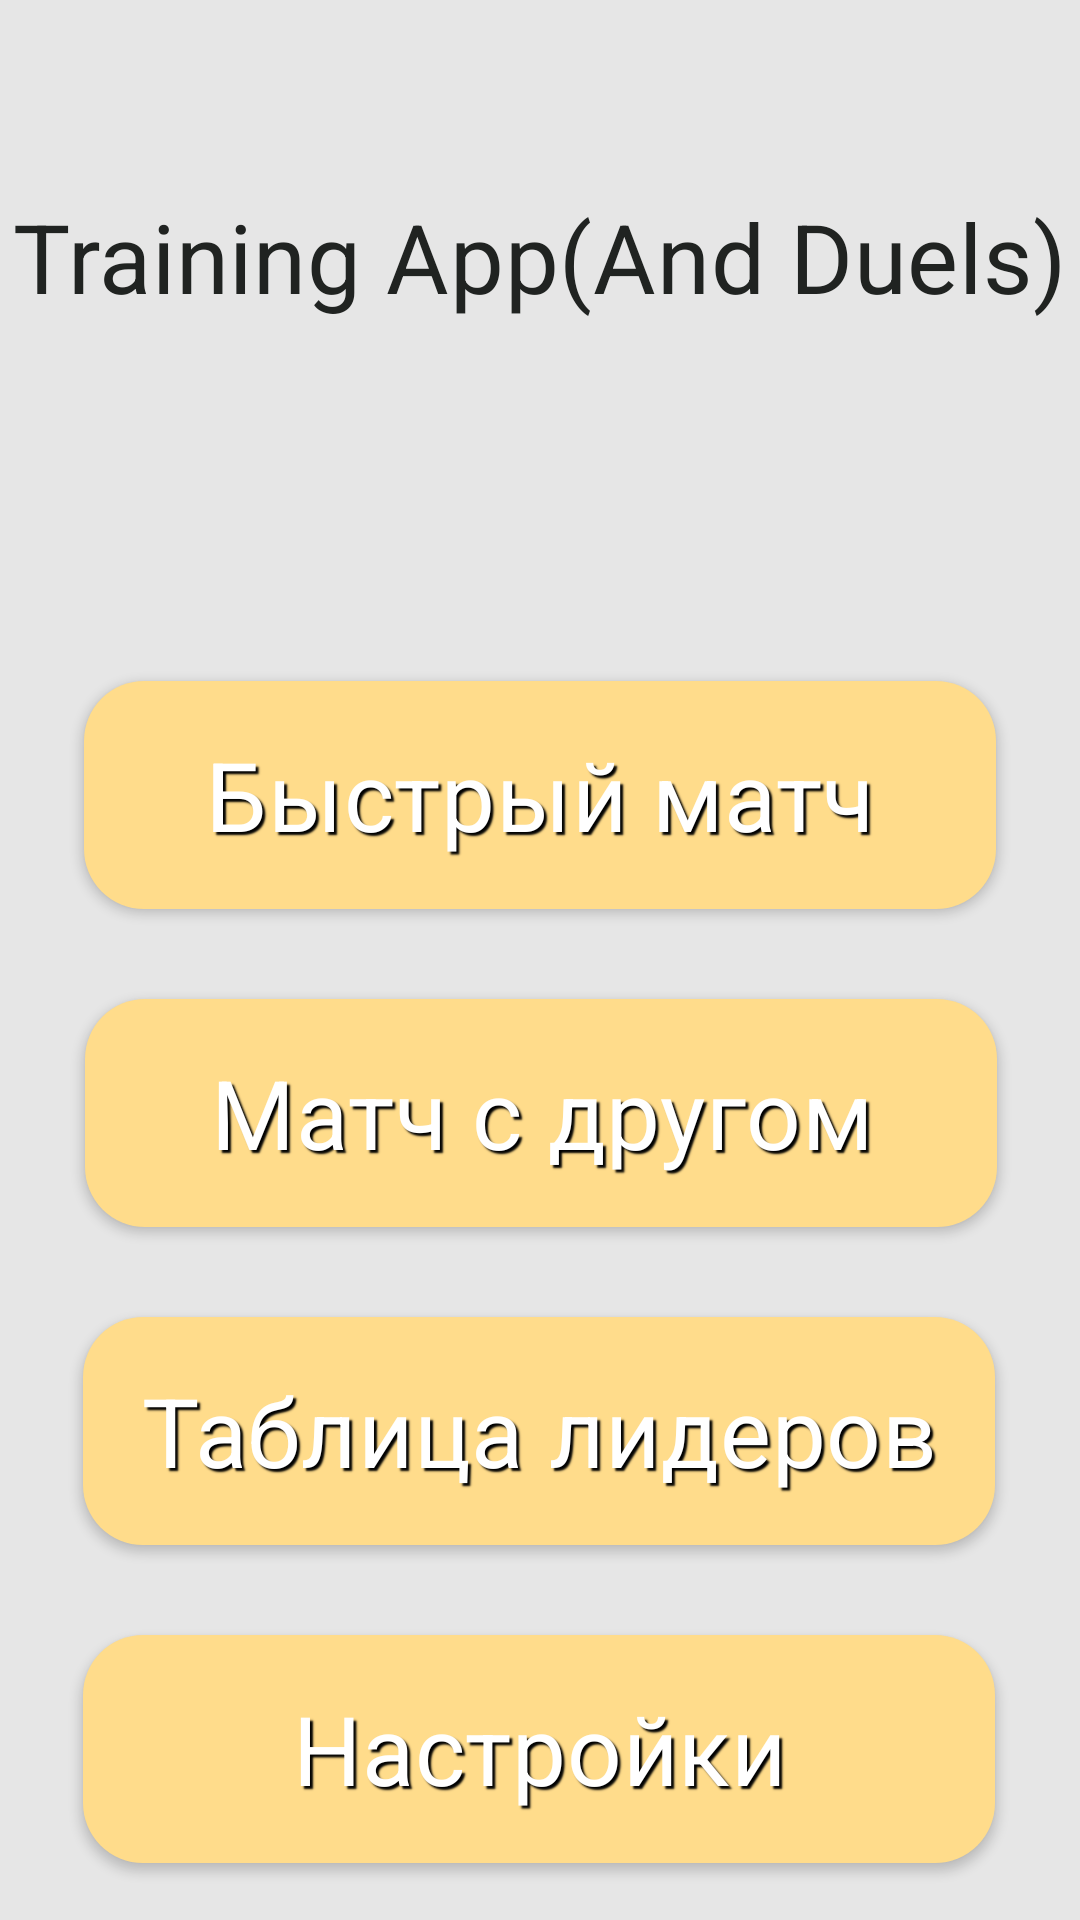

Here is an Android app screen rendered from its layout file. Give the layout XML and the strings, colors and styles it references.
<!-- AndroidManifest.xml: application theme Theme.MaterialComponents.DayNight.NoActionBar.Bridge -->
<!-- res/layout/activity_main.xml -->
<?xml version="1.0" encoding="utf-8"?>
<androidx.constraintlayout.widget.ConstraintLayout xmlns:android="http://schemas.android.com/apk/res/android"
    android:background="@color/surface"
    xmlns:app="http://schemas.android.com/apk/res-auto"
    xmlns:tools="http://schemas.android.com/tools"
    android:id="@+id/main"
    android:layout_width="match_parent"
    android:layout_height="match_parent"
    tools:context=".MainActivity">


    <TextView
        android:id="@+id/textViewTitle"
        style="@style/Typography.Heading"
        android:layout_width="wrap_content"
        android:layout_height="wrap_content"
        android:layout_marginTop="64dp"
        android:text="Training App(And Duels)"
        app:layout_constraintEnd_toEndOf="parent"
        app:layout_constraintStart_toStartOf="parent"
        app:layout_constraintTop_toTopOf="parent" />

    <TextView
        android:id="@+id/company_name"
        style="@style/Typography.Caption"
        android:layout_width="wrap_content"
        android:layout_height="wrap_content"
        android:layout_marginTop="710dp"
        android:text="@spidsters"
        app:layout_constraintEnd_toEndOf="parent"
        app:layout_constraintStart_toStartOf="parent"
        app:layout_constraintTop_toTopOf="parent" />

    <com.google.android.material.button.MaterialButton
        android:shadowColor="@color/neutral_black"
        android:shadowDx="3"
        android:shadowDy="3"
        android:shadowRadius="1"
        android:id="@+id/btn_fast_match"
        style="@style/Typography.Heading"
        android:layout_width="@dimen/width_primary"
        android:layout_height="@dimen/height_primary"
        android:layout_marginTop="120dp"
        android:background="@drawable/bg_button_primary"
        android:gravity="center"
        android:insetTop="0dp"
        android:insetBottom="0dp"
        android:padding="0dp"
        android:text="Быстрый матч"
        android:textColor="@color/text"
        app:backgroundTint="@null"
        app:layout_constraintEnd_toEndOf="parent"
        app:layout_constraintStart_toStartOf="parent"
        app:layout_constraintTop_toBottomOf="@id/textViewTitle" />


    <com.google.android.material.button.MaterialButton
        android:id="@+id/btn_friend_match"
        style="@style/Typography.Heading"
        android:layout_width="@dimen/width_primary"
        android:layout_height="@dimen/height_primary"
        android:layout_marginTop="30dp"
        android:background="@drawable/bg_button_primary"
        android:gravity="center"
        android:insetTop="0dp"
        android:insetBottom="0dp"
        android:padding="0dp"
        android:shadowColor="@color/neutral_black"
        android:shadowDx="3"
        android:shadowDy="3"
        android:shadowRadius="1"
        android:text="Матч с другом"
        android:textColor="@color/text"
        app:backgroundTint="@null"
        app:layout_constraintEnd_toEndOf="parent"
        app:layout_constraintHorizontal_bias="0.504"
        app:layout_constraintStart_toStartOf="parent"
        app:layout_constraintTop_toBottomOf="@id/btn_fast_match" />


    <com.google.android.material.button.MaterialButton
        android:id="@+id/btn_leaderboard"
        style="@style/Typography.Heading"
        android:layout_width="@dimen/width_primary"
        android:layout_height="@dimen/height_primary"
        android:layout_marginTop="30dp"
        android:background="@drawable/bg_button_primary"
        android:gravity="center"
        android:insetTop="0dp"
        android:insetBottom="0dp"
        android:padding="0dp"
        android:shadowColor="@color/neutral_black"
        android:shadowDx="3"
        android:shadowDy="3"
        android:shadowRadius="1"
        android:text="Таблица лидеров"
        android:textColor="@color/text"
        app:backgroundTint="@null"
        app:layout_constraintEnd_toEndOf="parent"
        app:layout_constraintHorizontal_bias="0.495"
        app:layout_constraintStart_toStartOf="parent"
        app:layout_constraintTop_toBottomOf="@id/btn_friend_match" />

    <com.google.android.material.button.MaterialButton
        android:id="@+id/btn_settings"
        style="@style/Typography.Heading"
        android:layout_width="@dimen/width_primary"
        android:layout_height="@dimen/height_primary"
        android:layout_marginTop="30dp"
        android:background="@drawable/bg_button_primary"
        android:gravity="center"
        android:insetTop="0dp"
        android:insetBottom="0dp"
        android:padding="0dp"
        android:shadowColor="@color/neutral_black"
        android:shadowDx="3"
        android:shadowDy="3"
        android:shadowRadius="1"
        android:text="Настройки"
        android:textColor="@color/text"
        app:backgroundTint="@null"
        app:layout_constraintEnd_toEndOf="parent"
        app:layout_constraintHorizontal_bias="0.495"
        app:layout_constraintStart_toStartOf="parent"
        app:layout_constraintTop_toBottomOf="@id/btn_leaderboard" />


</androidx.constraintlayout.widget.ConstraintLayout>
<!-- resources referenced by this layout -->
<resources>
  <color name="neutral_black">#000000</color>
  <color name="surface">#E6E6E6</color>
  <color name="text">#FFFFFF</color>
  <dimen name="height_primary">76dp</dimen>
  <dimen name="width_primary">304dp</dimen>
  <!-- drawable bg_button_primary (drawable) -->
  <?xml version="1.0" encoding="utf-8"?>
  <shape xmlns:android="http://schemas.android.com/apk/res/android"
      android:shape="rectangle">
  
  
      
      <solid android:color="@color/accent_yellow" />
  
      
      <corners android:radius="@dimen/radius_primary_buttons" />
  
  </shape>
  <style name="Typography.Caption" parent="TextAppearance.MaterialComponents.Caption">
          <item name="android:textSize">14sp</item>
          <item name="android:textColor">@color/text_light</item> 
      </style>
  <style name="Typography.Heading" parent="TextAppearance.MaterialComponents.Headline4">
          <item name="android:textSize">32sp</item>
          <item name="android:textColor">@color/text_light</item>
          <item name="android:fontFamily">sans-serif-medium</item> 
      </style>
  <color name="accent_yellow">#FFDC8B</color>
  <dimen name="radius_primary_buttons">20dp</dimen>
  <color name="text_light">#202321</color>
</resources>
